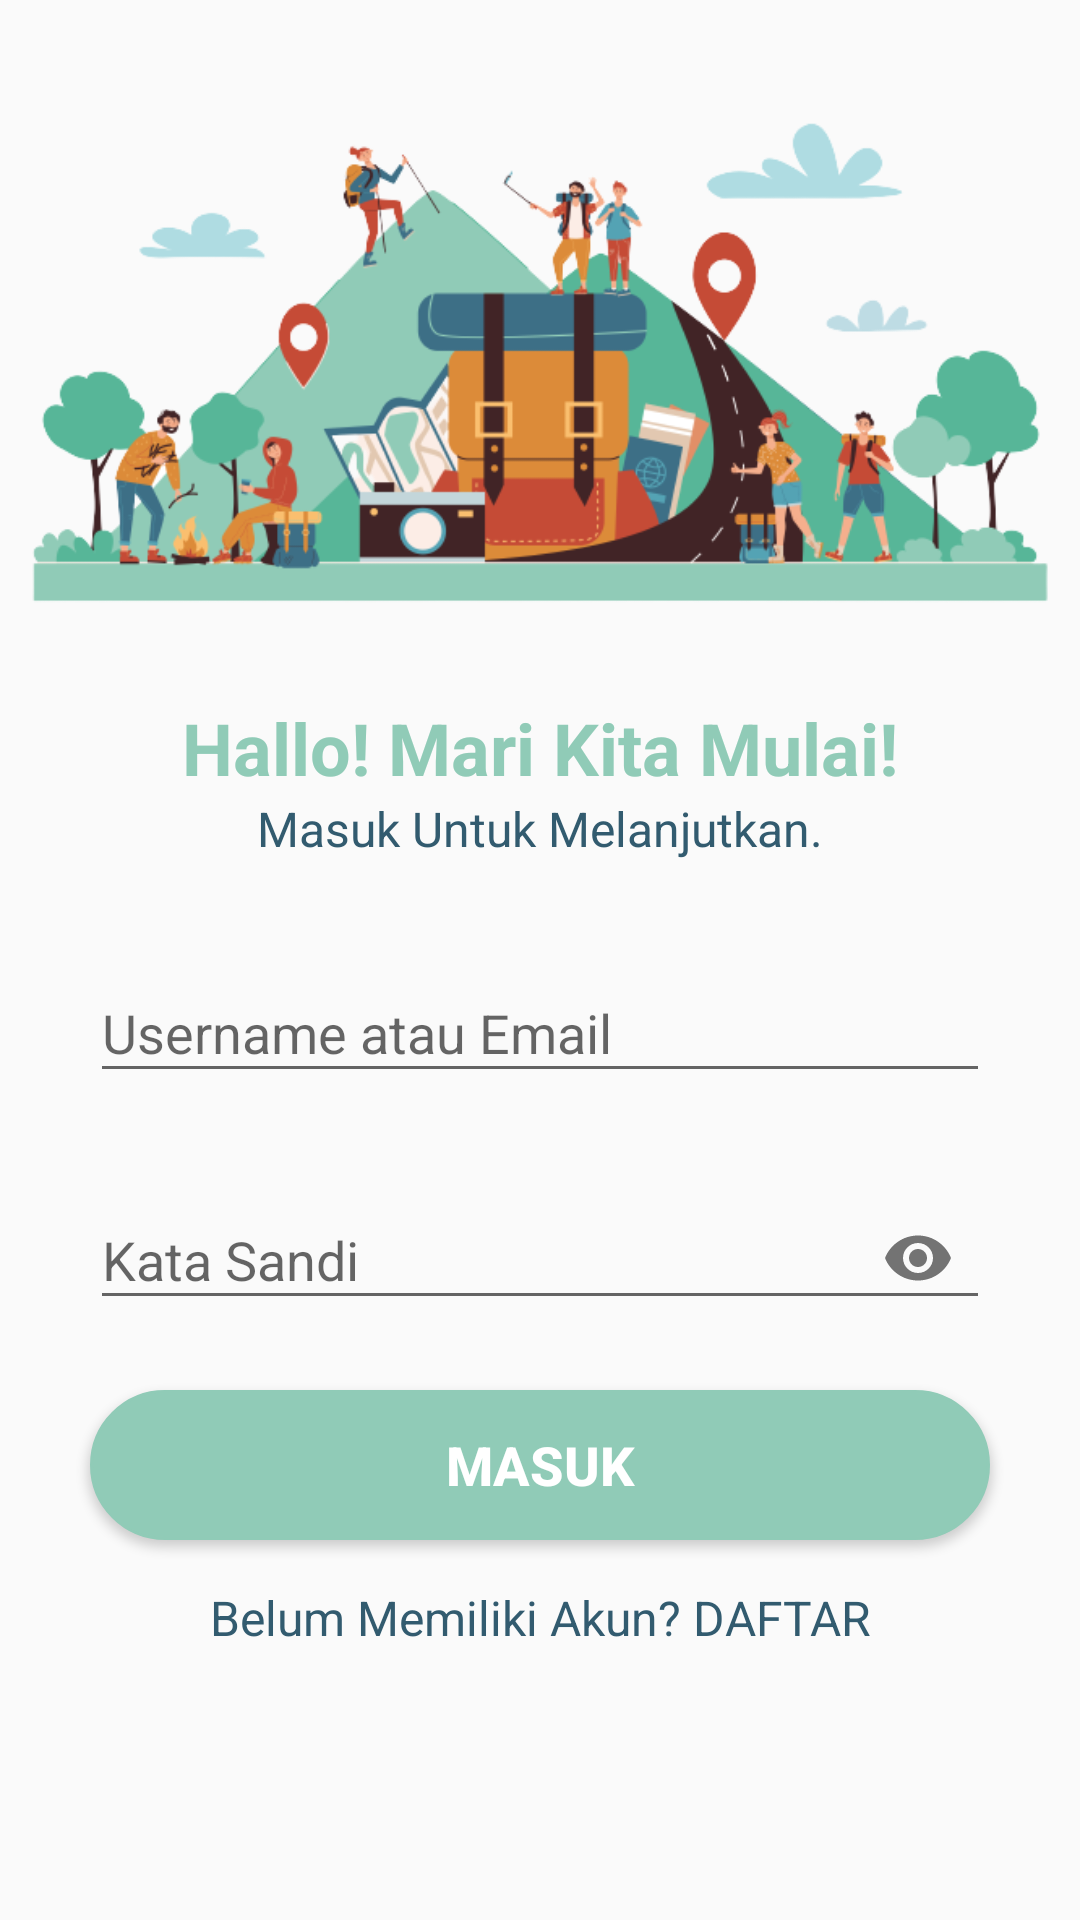

Layout XML and referenced resources for this Android screen:
<!-- AndroidManifest.xml: application theme AppTheme -->
<!-- res/layout/activity_login.xml -->
<?xml version="1.0" encoding="utf-8"?>
<LinearLayout xmlns:android="http://schemas.android.com/apk/res/android"
    xmlns:app="http://schemas.android.com/apk/res-auto"
    android:layout_width="match_parent"
    android:layout_height="match_parent"
    android:foregroundTint="#B9F6CA"
    android:gravity="center_horizontal"
    android:orientation="vertical">
    <ScrollView
        android:layout_width="match_parent"
        android:layout_height="match_parent">
        <LinearLayout
            android:layout_width="match_parent"
            android:layout_height="match_parent"
            android:orientation="vertical">

    <com.google.android.material.imageview.ShapeableImageView
        android:layout_width="match_parent"
        android:layout_height="218dp"
        android:layout_marginTop="5dp"
        android:src="@drawable/image"></com.google.android.material.imageview.ShapeableImageView>

    <LinearLayout
        android:layout_width="match_parent"
        android:layout_height="wrap_content"
        android:orientation="vertical"
        android:padding="10dp">

        <TextView
            android:layout_width="match_parent"
            android:layout_height="wrap_content"
            android:fontFamily="sans-serif"
            android:gravity="center"
            android:text="Hallo! Mari Kita Mulai!"
            android:textColor="@color/colorPrimary"
            android:textSize="24sp"
            android:textStyle="bold"></TextView>

        <TextView
            android:layout_width="match_parent"
            android:layout_height="wrap_content"
            android:fontFamily="sans-serif"
            android:gravity="center"
            android:text="Masuk Untuk Melanjutkan."
            android:textColor="@color/colorPrimaryDark"
            android:textSize="16sp" />

        <com.google.android.material.textfield.TextInputLayout
            android:id="@+id/tiEmail1"
            android:layout_width="match_parent"
            android:layout_height="wrap_content"
            android:layout_marginTop="15dp"
            android:gravity="center"
            android:hint="Username atau Email"
            android:padding="10dp"
            app:startIconDrawable="@drawable/ic_email">

            <com.google.android.material.textfield.TextInputEditText
                android:layout_width="300dp"
                android:layout_height="wrap_content"
                android:inputType="textEmailAddress"/>
        </com.google.android.material.textfield.TextInputLayout>

        <com.google.android.material.textfield.TextInputLayout
            android:id="@+id/tiPassword1"
            android:layout_width="match_parent"
            android:layout_height="wrap_content"
            android:gravity="center"
            android:hint="Kata Sandi"
            android:padding="10dp"
            app:endIconMode="password_toggle"
            app:startIconDrawable="@drawable/ic_pass">

            <com.google.android.material.textfield.TextInputEditText
                android:layout_width="300dp"
                android:layout_height="wrap_content"
                android:inputType="textPassword"/>
        </com.google.android.material.textfield.TextInputLayout>
    </LinearLayout>

    <Button
        android:id="@+id/btn_Login1"
        android:layout_width="300dp"
        android:layout_height="50dp"
        android:layout_gravity="center"
        android:background="@drawable/button"
        android:text="MASUK"
        android:textColor="@color/white"
        android:textSize="18sp"
        android:textStyle="bold">

    </Button>

    <TextView
        android:id="@+id/ke_daftar"
        android:layout_width="match_parent"
        android:layout_height="wrap_content"
        android:layout_marginTop="15dp"
        android:gravity="center"
        android:text="Belum Memiliki Akun? DAFTAR"
        android:textColor="@color/colorPrimaryDark"
        android:textSize="16dp" />
        </LinearLayout>
    </ScrollView>
</LinearLayout>
<!-- resources referenced by this layout -->
<resources>
  <color name="colorPrimary">#90CBB7</color>
  <color name="colorPrimaryDark">#325b6f</color>
  <color name="white">#FFFFFFFF</color>
  <!-- drawable button (drawable-v24) -->
  <shape xmlns:android="http://schemas.android.com/apk/res/android">
      <solid android:color="#90CBB7" />
      <stroke android:width="1dp" android:color="#90CBB7" />
      <padding android:left="10dp" android:top="10dp" android:right="10dp" android:bottom="10dp" />
      <corners android:radius="40dp" />
  </shape>
  <!-- drawable image: png bitmap (drawable-v24, 88868 bytes) -->
  <style name="AppTheme" parent="Theme.AppCompat.Light.NoActionBar">
          
          <item name="colorPrimary">@color/colorPrimary</item>
          <item name="colorPrimaryDark">@color/colorPrimaryDark</item>
          <item name="colorAccent">@color/colorAccent</item>
      </style>
  <color name="colorAccent">#325b6f</color>
</resources>
